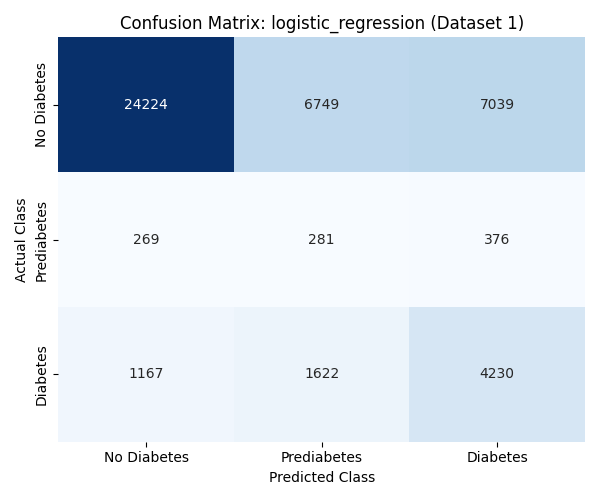

Values plotted in this chart, from the file beside it:
, Predicted 0, Predicted 1, Predicted 2
Actual 0, 24224, 6749, 7039
Actual 1, 269, 281, 376
Actual 2, 1167, 1622, 4230
